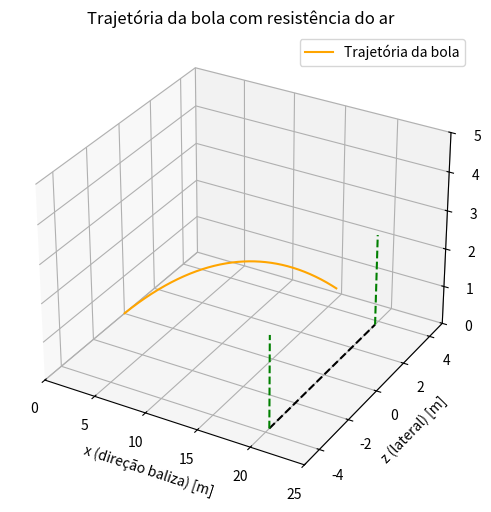

Reproduce this figure in Python.
import numpy as np
import matplotlib.pyplot as plt

# Parâmetros físicos
r = 0.11  # raio da bola (m)
m = 0.45  # massa da bola (kg)
rho_ar = 1.225  # densidade do ar (kg/m^3)
A = np.pi * r**2  # área de secção transversal (m^2)
g = 9.8  # aceleração gravitacional (m/s^2)
v_terminal = 27.78  # velocidade terminal (m/s)

# Constante de resistência do ar (a partir da velocidade terminal)
k = m * g / v_terminal**2

# Parâmetros iniciais
v0 = 27.78  # velocidade inicial (m/s)
theta_deg = 16  # ângulo com a horizontal
phi_deg = 0     # sem efeito lateral inicialmente
theta = np.radians(theta_deg)
phi = np.radians(phi_deg)

# Componentes da velocidade inicial (em 3D)
v0x = v0 * np.cos(theta) * np.cos(phi)
v0y = v0 * np.sin(theta)
v0z = v0 * np.cos(theta) * np.sin(phi)

# Vetores iniciais
r_vec = np.array([0.0, 0.0, 0.0])  # posição inicial (x, y, z)
v_vec = np.array([v0x, v0y, v0z])  # velocidade inicial (x, y, z)

# Parâmetros de simulação
dt = 0.001  # passo de tempo
t_max = 3.0
steps = int(t_max / dt)

# Armazenamento para gráficos
traj = np.zeros((steps, 3))

# Sem rotação (sem Magnus para já)
omega = np.array([0.0, 0.0, 0.0])  # vetor de rotação

# Simulação com método de Euler
for i in range(steps):
    v = np.linalg.norm(v_vec)
    
    # Força de resistência do ar: -k * v * v̂
    F_ar = -k * v * v_vec
    
    # Força de Magnus: (1/2) * A * rho * r * (omega x v)
    F_magnus = 0.5 * A * rho_ar * r * np.cross(omega, v_vec)
    
    F_total = np.array([0, -m * g, 0]) + F_ar + F_magnus
    
    a_vec = F_total / m
    v_vec += a_vec * dt
    r_vec += v_vec * dt

    traj[i] = r_vec

    if r_vec[0] > 21:
        traj = traj[:i+1]
        break

x, y, z = traj[:, 0], traj[:, 1], traj[:, 2]

# Plot 3D da trajetória
fig = plt.figure(figsize=(10, 6))
ax = fig.add_subplot(111, projection='3d')
ax.plot(x, z, y, label="Trajetória da bola", color='orange')
ax.set_xlabel("x (direção baliza) [m]")
ax.set_ylabel("z (lateral) [m]")
ax.set_zlabel("y (altura) [m]")
ax.set_title("Trajetória da bola com resistência do ar")
ax.legend()
ax.set_xlim(0, 25)
ax.set_ylim(-5, 5)
ax.set_zlim(0, 5)

# Baliza
ax.plot([20, 20], [-3.75, 3.75], [0, 0], 'k--')
ax.plot([20, 20], [-3.75, -3.75], [0, 2.4], 'g--')
ax.plot([20, 20], [3.75, 3.75], [0, 2.4], 'g--')

plt.show()
